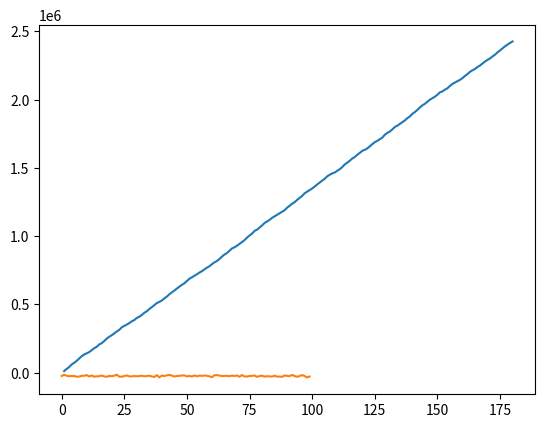

Here is the Python script that generated this plot:
from abc import ABC, abstractmethod
import itertools
import random
from time import sleep
import os
import matplotlib.pyplot as plt 

class Player:
    def __init__(self, balance = 0):
        self.balance = balance

class CassaNiquel:

    def __init__(self, level=1, balance=0):
        self.SIMBOLOS = {
            'money_mouth_face': '1F911',
            'cold_face': '1F976',
            'alien': '1F47D',
            'heart_on_fire': '2764',
            'collision': '1F4A5'
        }
        self.level = level
        self.permutations = self._gen_permutations()
        self.balance = 0
        self.initial_balance = self.balance


    def _gen_permutations(self):
        permutations = list(itertools.product(self.SIMBOLOS.keys(), repeat=3))
        for j in range(self.level):
            for i in self.SIMBOLOS.keys():
                permutations.append((i, i, i))        
        return permutations

    def _get_final_result(self):
        if not hasattr(self, 'permutations'):
            self.permutations = self._gen_permutations()

        result = list(random.choice(self.permutations))
        
        if len(set(result)) == 3 and random.randint(0, 5) >= 2:
            result[1] = result[0]
        
        return result

    def _display(self, amount_bet, result, time=0.3):
        seconds = 2
        for i in range(0, int(seconds/time)):
            print(self._emojize(random.choice(self.permutations)))
            sleep(time)
            os.system('cls')

        print(self._emojize(result))

        if self._check_result_user(result):
            print(f'Você venceu e recebeu: {amount_bet*3}')
        else:
            print('foi quase, tente novamente.')

    def _emojize(self, emojis):
        return ''.join(tuple(chr(int(self.SIMBOLOS[code], 16)) for code in emojis))

    def _check_result_user(self, result):
        x = [result[0] == x for x in result]
        return True if all(x) else False      

    def _update_balance(self, amount_bet, result, player: Player):
        if self._check_result_user(result):
            self.balance -= (amount_bet * 3)
            player.balance += (amount_bet * 3)
        else:
            self.balance += amount_bet
            player.balance -= amount_bet
    
    def play(self, amount_bet, player: Player):
        result = self._get_final_result()
      #  self._display(amount_bet, result)
        self._update_balance(amount_bet, result, player)

    @property    
    def gain(self):
        return self.initial_balance + self.balance

maquina1 = CassaNiquel(level=3)

JOGADORES_POR_DIA = 100
APOSTAS_POR_DIA = 5
DIAS = 180
VALOR_MAXIMO = 200

saldo = []
players = [Player() for i in range(JOGADORES_POR_DIA)]

for i in range(0, DIAS):
    for j in players:
        for k in range(0, random.randint(1, APOSTAS_POR_DIA)):
            maquina1.play(random.randint(5, VALOR_MAXIMO), j)
    saldo.append(maquina1.gain)

plt.figure()
x = [i for i in range(1, DIAS+1)]
plt.plot(x, saldo)
plt.show()

plt.plot([i for i in range(JOGADORES_POR_DIA)], [i.balance for i in players])
plt.show()